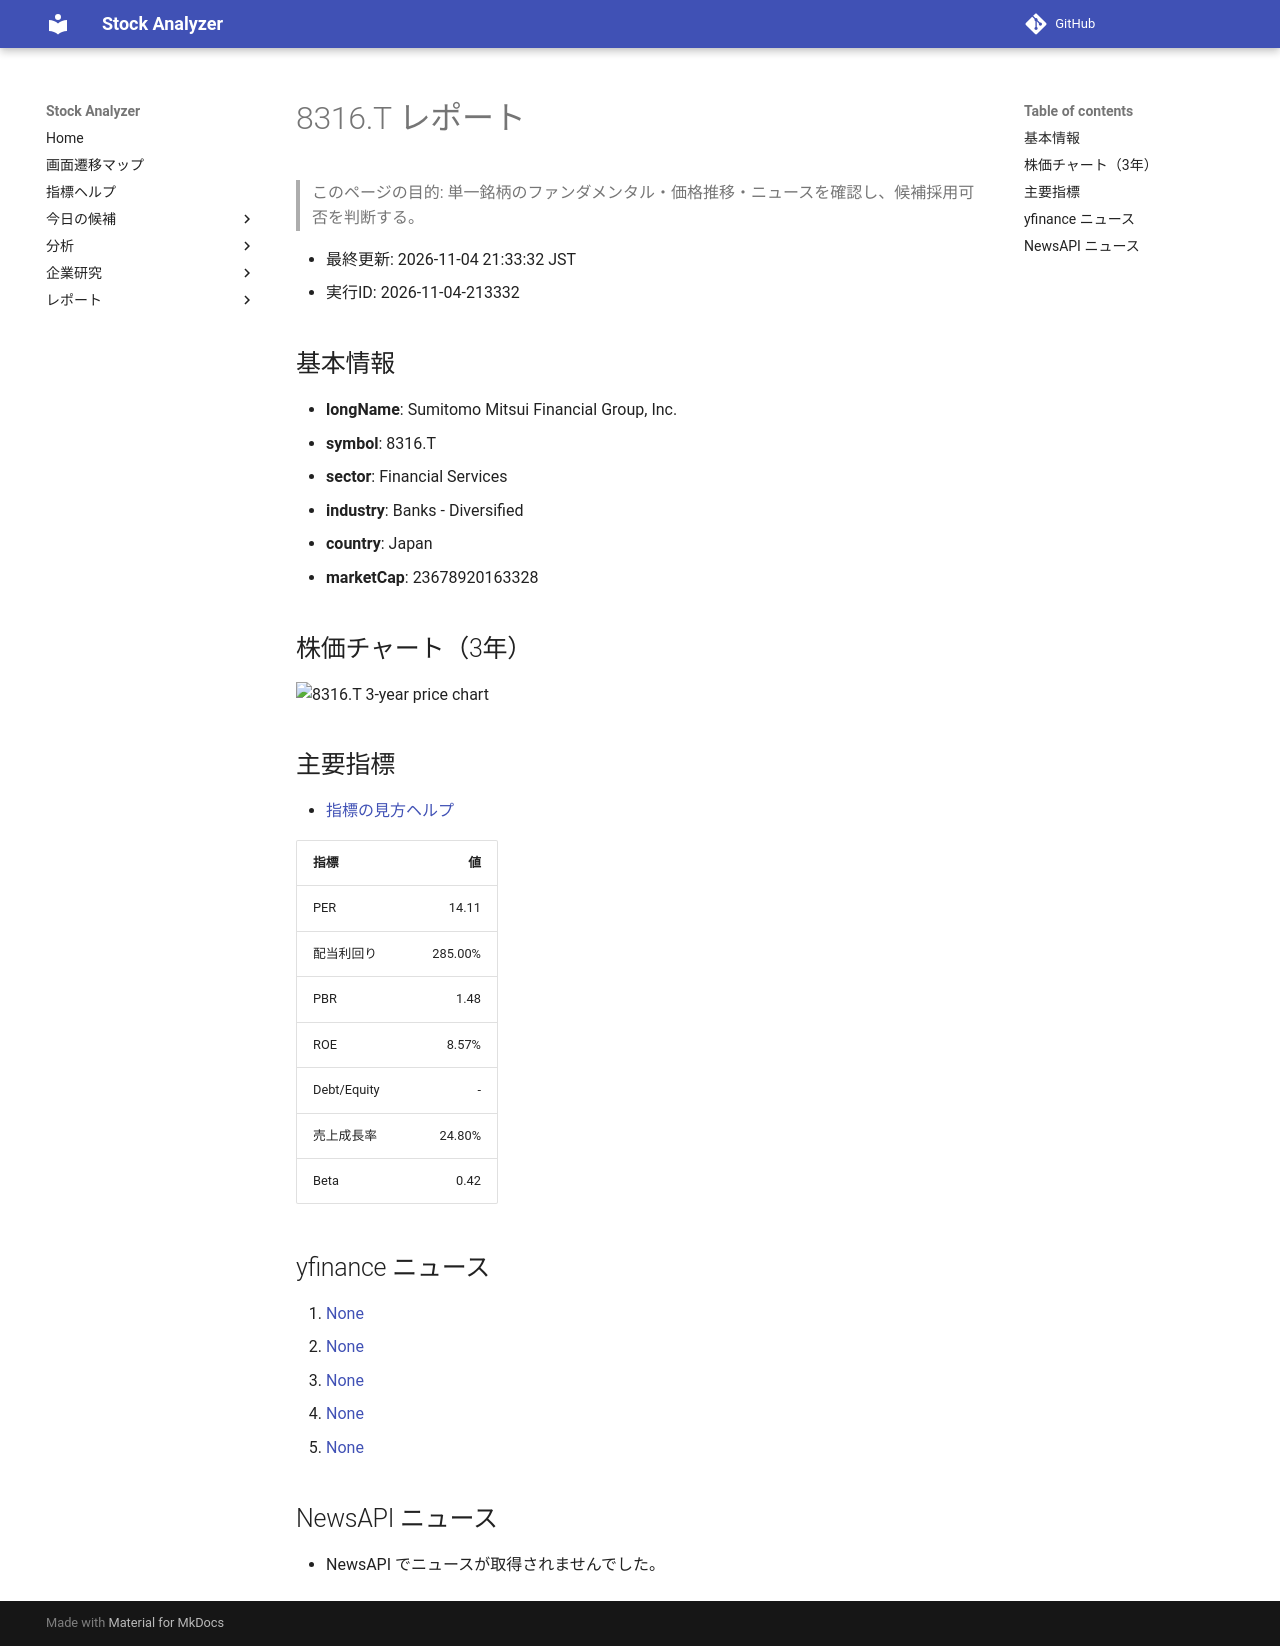

repository: Yumi-note/Making-APP · page: reports/2026-11-04/213332/8316_T/index.html · generator: mkdocs

# 8316.T レポート

> このページの目的: 単一銘柄のファンダメンタル・価格推移・ニュースを確認し、候補採用可否を判断する。

- 最終更新: 2026-11-04 21:33:32 JST
- 実行ID: 2026-11-04-213332

## 基本情報

- **longName**: Sumitomo Mitsui Financial Group, Inc.
- **symbol**: 8316.T
- **sector**: Financial Services
- **industry**: Banks - Diversified
- **country**: Japan
- **marketCap**: 23678920163328

## 株価チャート（3年）

![8316.T 3-year price chart](8316_T_3y.png)

## 主要指標

- [指標の見方ヘルプ](../../../../indicators.md)

| 指標 | 値 |
|---|---:|
| PER | 14.11 |
| 配当利回り | 285.00% |
| PBR | 1.48 |
| ROE | 8.57% |
| Debt/Equity | - |
| 売上成長率 | 24.80% |
| Beta | 0.42 |

## yfinance ニュース

1. [None](None)
2. [None](None)
3. [None](None)
4. [None](None)
5. [None](None)

## NewsAPI ニュース

- NewsAPI でニュースが取得されませんでした。
